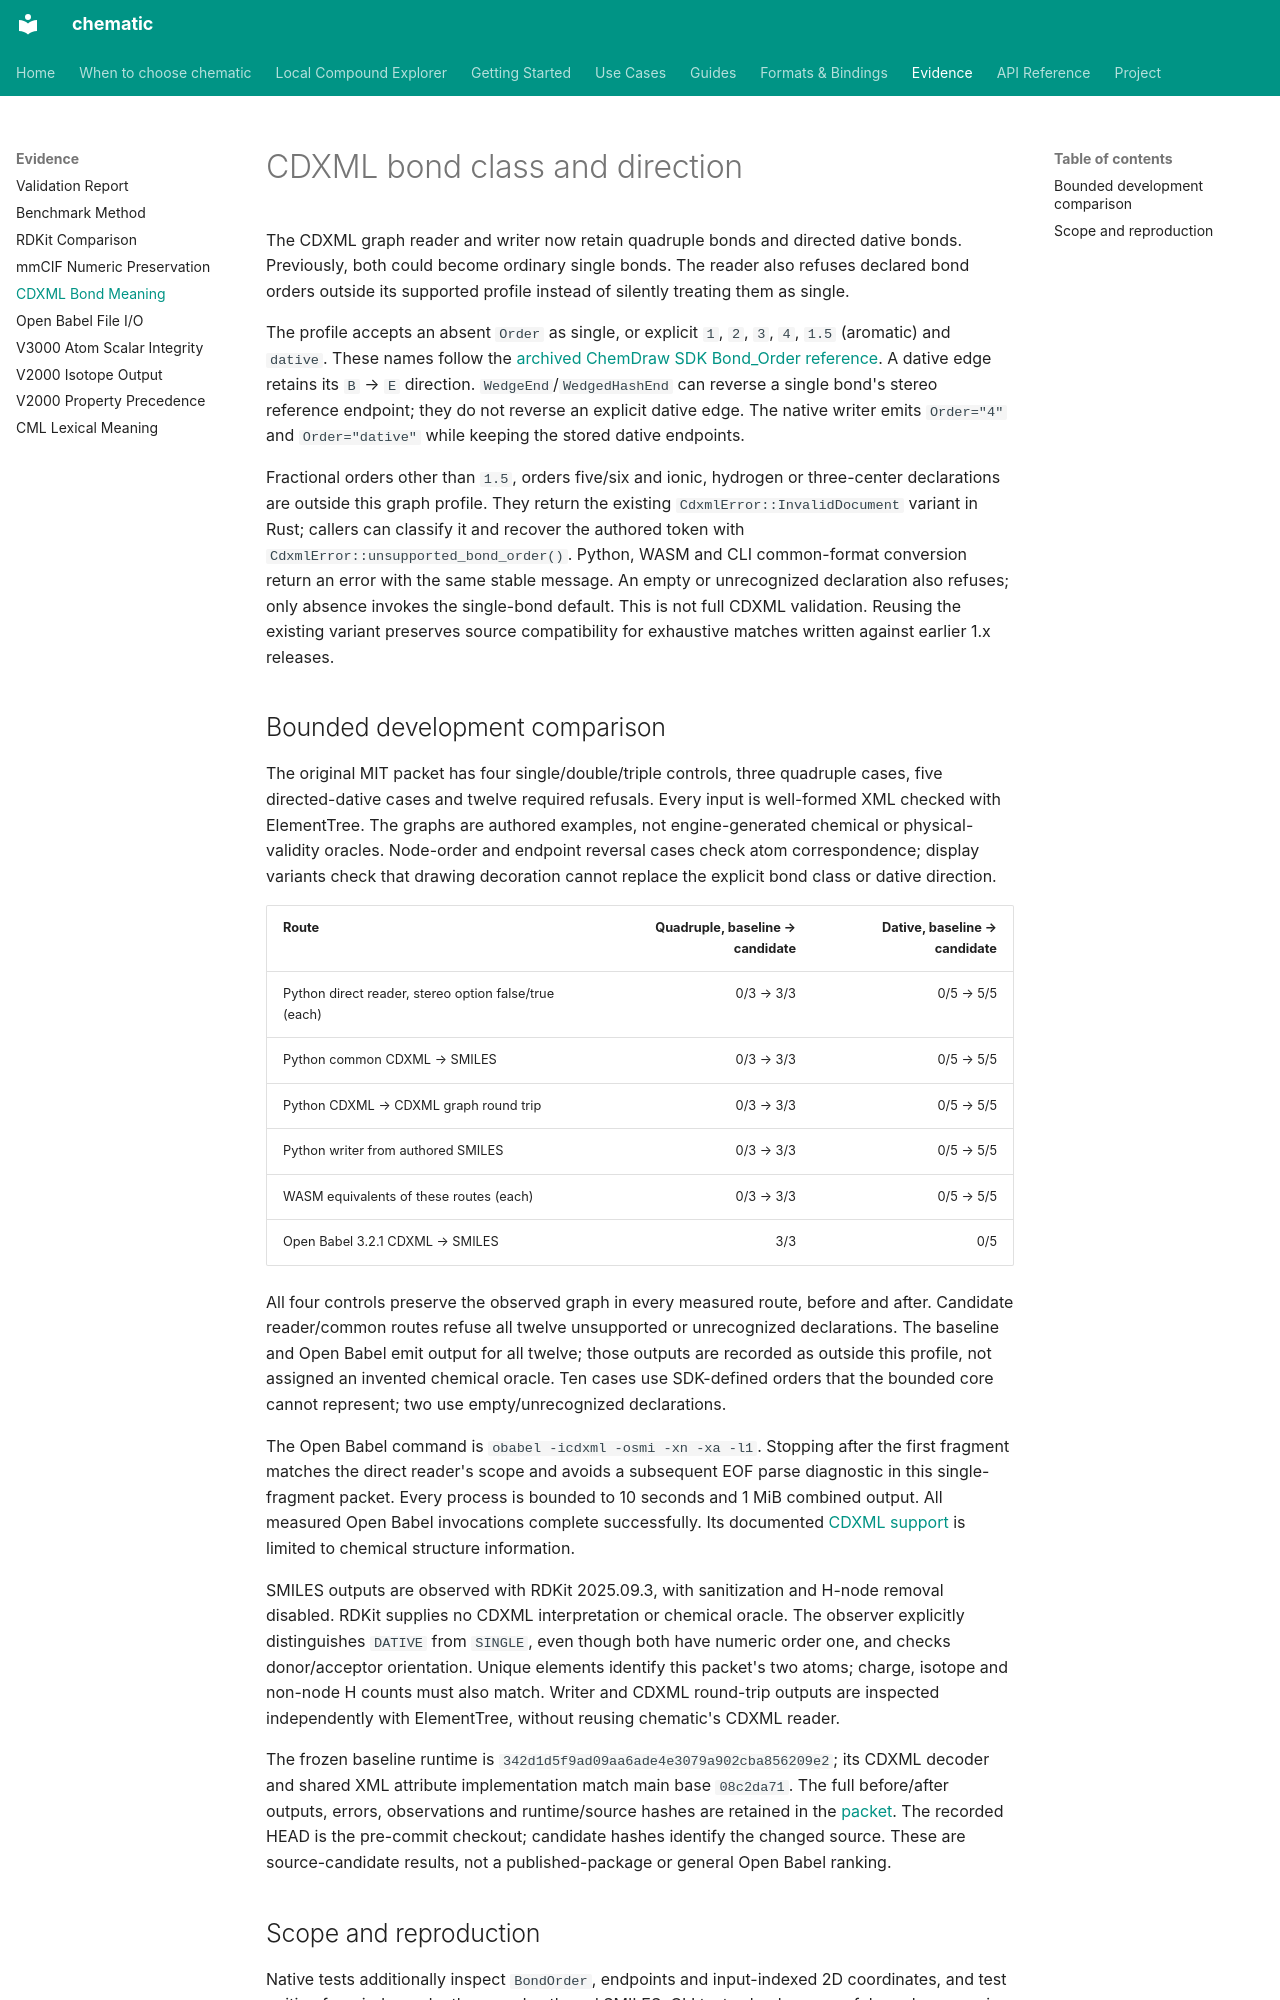

repository: kent-tokyo/chematic · page: reference/cdxml-bond-meaning/index.html · generator: mkdocs

# CDXML bond class and direction

The CDXML graph reader and writer now retain quadruple bonds and directed
dative bonds. Previously, both could become ordinary single bonds. The reader
also refuses declared bond orders outside its supported profile instead of
silently treating them as single.

The profile accepts an absent `Order` as single, or explicit `1`, `2`, `3`, `4`,
`1.5` (aromatic) and `dative`. These names follow the
[archived ChemDraw SDK Bond_Order reference](https://iupac.github.io/IUPAC-FAIRSpec/cdx_sdk/properties/Bond_Order.htm).
A dative edge retains its `B` → `E` direction. `WedgeEnd`/`WedgedHashEnd` can
reverse a single bond's stereo reference endpoint; they do not reverse an
explicit dative edge. The native writer emits `Order="4"` and
`Order="dative"` while keeping the stored dative endpoints.

Fractional orders other than `1.5`, orders five/six and ionic, hydrogen or
three-center declarations are outside this graph profile. They return
the existing `CdxmlError::InvalidDocument` variant in Rust; callers can classify
it and recover the authored token with `CdxmlError::unsupported_bond_order()`.
Python, WASM and CLI common-format conversion return an error with the same
stable message. An empty or unrecognized declaration also refuses; only absence
invokes the single-bond default. This is not full CDXML validation. Reusing the
existing variant preserves source compatibility for exhaustive matches written
against earlier 1.x releases.

## Bounded development comparison

The original MIT packet has four single/double/triple controls, three quadruple
cases, five directed-dative cases and twelve required refusals. Every input is
well-formed XML checked with ElementTree. The graphs are authored examples, not
engine-generated chemical or physical-validity oracles. Node-order and endpoint
reversal cases check atom correspondence; display variants check that drawing
decoration cannot replace the explicit bond class or dative direction.

| Route | Quadruple, baseline → candidate | Dative, baseline → candidate |
|---|---:|---:|
| Python direct reader, stereo option false/true (each) | 0/3 → 3/3 | 0/5 → 5/5 |
| Python common CDXML → SMILES | 0/3 → 3/3 | 0/5 → 5/5 |
| Python CDXML → CDXML graph round trip | 0/3 → 3/3 | 0/5 → 5/5 |
| Python writer from authored SMILES | 0/3 → 3/3 | 0/5 → 5/5 |
| WASM equivalents of these routes (each) | 0/3 → 3/3 | 0/5 → 5/5 |
| Open Babel 3.2.1 CDXML → SMILES | 3/3 | 0/5 |

All four controls preserve the observed graph in every measured route, before
and after. Candidate reader/common routes refuse all twelve unsupported or
unrecognized declarations. The baseline and Open Babel emit output for all
twelve; those outputs are recorded as outside this profile, not assigned an
invented chemical oracle. Ten cases use SDK-defined orders that the bounded
core cannot represent; two use empty/unrecognized declarations.

The Open Babel command is `obabel -icdxml -osmi -xn -xa -l1`. Stopping after the
first fragment matches the direct reader's scope and avoids a subsequent EOF
parse diagnostic in this single-fragment packet. Every process is bounded to
10 seconds and 1 MiB combined output. All measured Open Babel invocations
complete successfully. Its documented [CDXML support](https://openbabel.org/docs/FileFormats/ChemDraw_CDXML_format.html)
is limited to chemical structure information.

SMILES outputs are observed with RDKit 2025.09.3, with sanitization and H-node
removal disabled. RDKit supplies no CDXML interpretation or chemical oracle.
The observer explicitly distinguishes `DATIVE` from `SINGLE`, even though both
have numeric order one, and checks donor/acceptor orientation. Unique elements
identify this packet's two atoms; charge, isotope and non-node H counts must
also match. Writer and CDXML round-trip outputs are inspected independently
with ElementTree, without reusing chematic's CDXML reader.

The frozen baseline runtime is
`342d1d5f9ad09aa6ade4e3079a902cba856209e2`; its CDXML decoder and shared XML
attribute implementation match main base `08c2da71`. The full before/after
outputs, errors, observations and runtime/source hashes are retained in the
[packet](https://github.com/kent-tokyo/chematic/tree/main/validation/cdxml_bond_meaning).
The recorded HEAD is the pre-commit checkout; candidate hashes identify the
changed source. These are source-candidate results, not a published-package or
general Open Babel ranking.
